Photos from the image-classification dataset "terbisa-cls-v2" in the GitHub repository nirmalasz/isyara. Its 19 classes are: anda, apa, berhenti, bodoh, cantik, halo, hati hati, lelah, maaf, makan, mau, membaca, nama, sama sama, saya, siapa, sombong, takut, terima kasih.

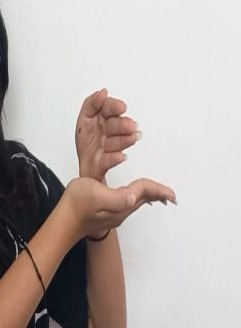
Label: membaca

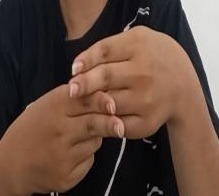
Label: hati hati

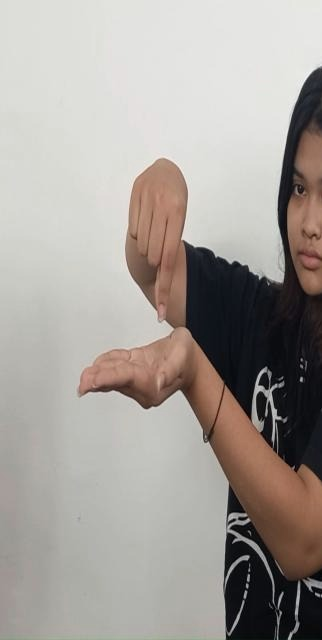
Label: nama

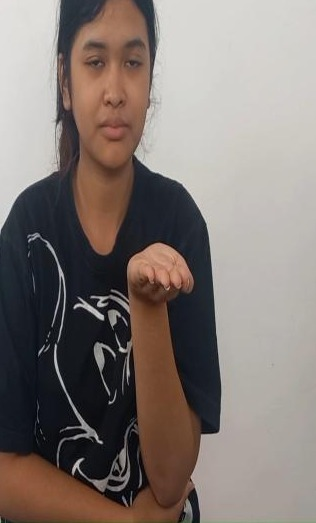
Label: terima kasih

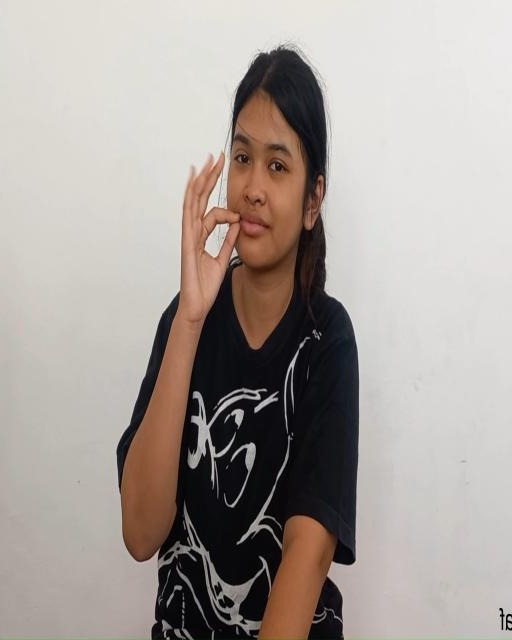
Label: maaf

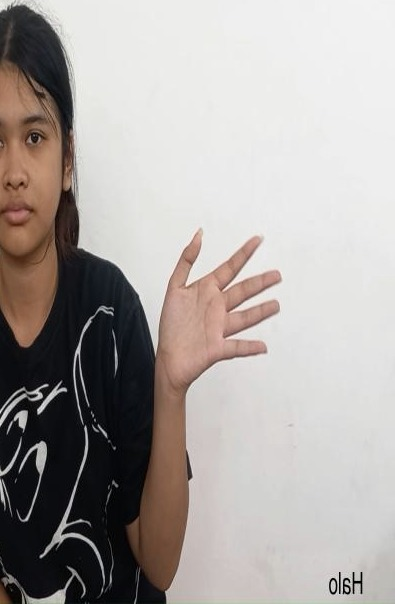
Label: halo
